Run: headless pygame with SDL's dummy video driver; simulated clock (each Clock.tick advances the game by its frame time, no real sleeping); random seed 0; keys injected as events and as key.get_pressed() state; mouse plan: one left click at the window centre at the start of phase 2, then a move to the lower-right quarter at the start of phase 3.
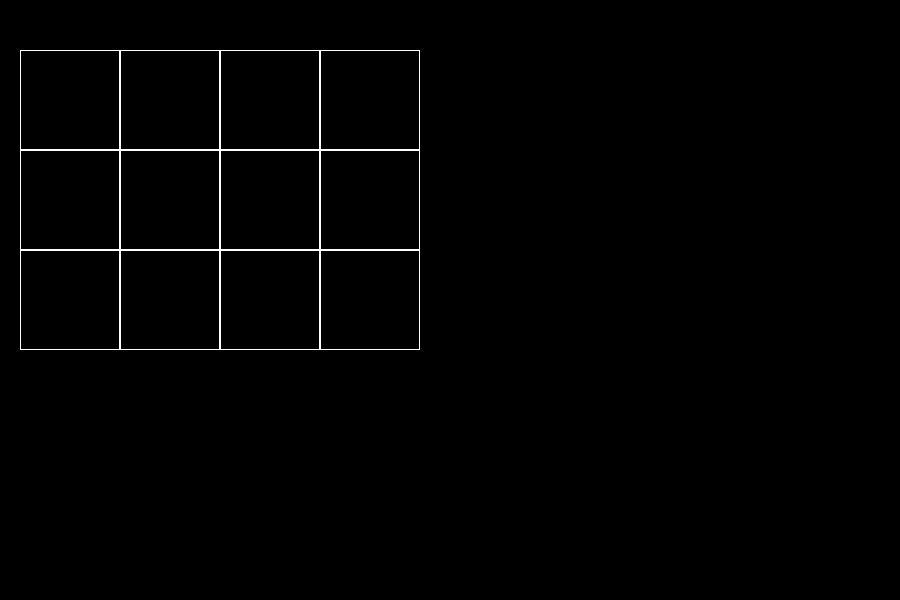
Frame 1 of 4 · flips 1–60 · no input
Frame 2 of 4 · flips 61–180 · clicked the window centre · tapped SPACE, RETURN · held RIGHT (→), D · screen unchanged from frame 1, image omitted
Frame 3 of 4 · flips 181–300 · moved the mouse to the lower-right quarter · held DOWN (↓), S · screen unchanged from frame 2, image omitted
Frame 4 of 4 · flips 301–420 · held LEFT (←), A, UP (↑), W · screen unchanged from frame 3, image omitted

The pygame program that drew these frames:

import pygame


class Board:
    # создание поля
    def __init__(self, board_width, board_height):
        self.width = board_width
        self.height = board_height
        self.board = [[None] * self.width for _ in range(self.height)]
        # значения по умолчанию
        self.left = 50
        self.top = 10
        self.cell_size = 30

    # настройка внешнего вида
    def set_view(self, left, top, cell_size):
        self.left = left
        self.top = top
        self.cell_size = cell_size

    def render(self, screen):
        for i in range(self.height):
            for j in range(self.width):
                r = (self.left + j * self.cell_size,
                     self.top + i * self.cell_size,
                     self.cell_size, self.cell_size)
                # r_b = (r[0] + 1, r[1] + 1, r[2] - 2, r[3] - 2)
                if self.board[i][j] is not None:
                    # r_inner = (r_b[0] + 1, r_b[1] + 1,
                    #            r_b[2] - 2, r_b[3] - 2)
                    pygame.draw.rect(screen, self.board[i][j], r)
                pygame.draw.rect(screen, (255, 255, 255), r, 1)


    def get_cell(self, mouse_pos):
        row = (mouse_pos[1] - self.top) // self.cell_size
        col = (mouse_pos[0] - self.left) // self.cell_size
        return (row, col) if (0 <= row < self.height and
                              0 <= col < self.width) else None

    def on_click(self, cell):
        color = (0, 0, 0)
        if not(self.board[cell[0]][cell[1]])  or self.board[cell[0]][cell[1]] == (0, 0, 0):
            color = (255, 0, 0)
        elif self.board[cell[0]][cell[1]] == (255, 0, 0):
            color = (0, 0, 255)
        elif self.board[cell[0]][cell[1]] == (255, 0, 0):
            color = (0, 0, 0)
        self.board[cell[0]][cell[1]] = color

    def process_click(self, mouse_pos):
        cell = self.get_cell(mouse_pos)
        if cell is not None:
            self.on_click(cell)


if __name__ == '__main__':
    pygame.init()
    size = width, height = 900, 600
    screen = pygame.display.set_mode(size)

    running = True
    fps = 30
    clock = pygame.time.Clock()
    # MY_EVENT = pygame.USEREVENT + 1
    # pygame.time.set_timer(MY_EVENT, 1000)
    board = Board(4, 3)  # n = 3, m = 4
    board.set_view(20, 50, 100)
    while running:
        for event in pygame.event.get():
            if event.type == pygame.QUIT:
                running = False
            # elif event.type == MY_EVENT:
            #     # 123
            elif event.type == pygame.MOUSEBUTTONDOWN:
                board.process_click(event.pos)
        # обновление экрана
        screen.fill((0, 0, 0))
        board.render(screen)
        pygame.display.flip()
        clock.tick(fps)
    pygame.quit()
